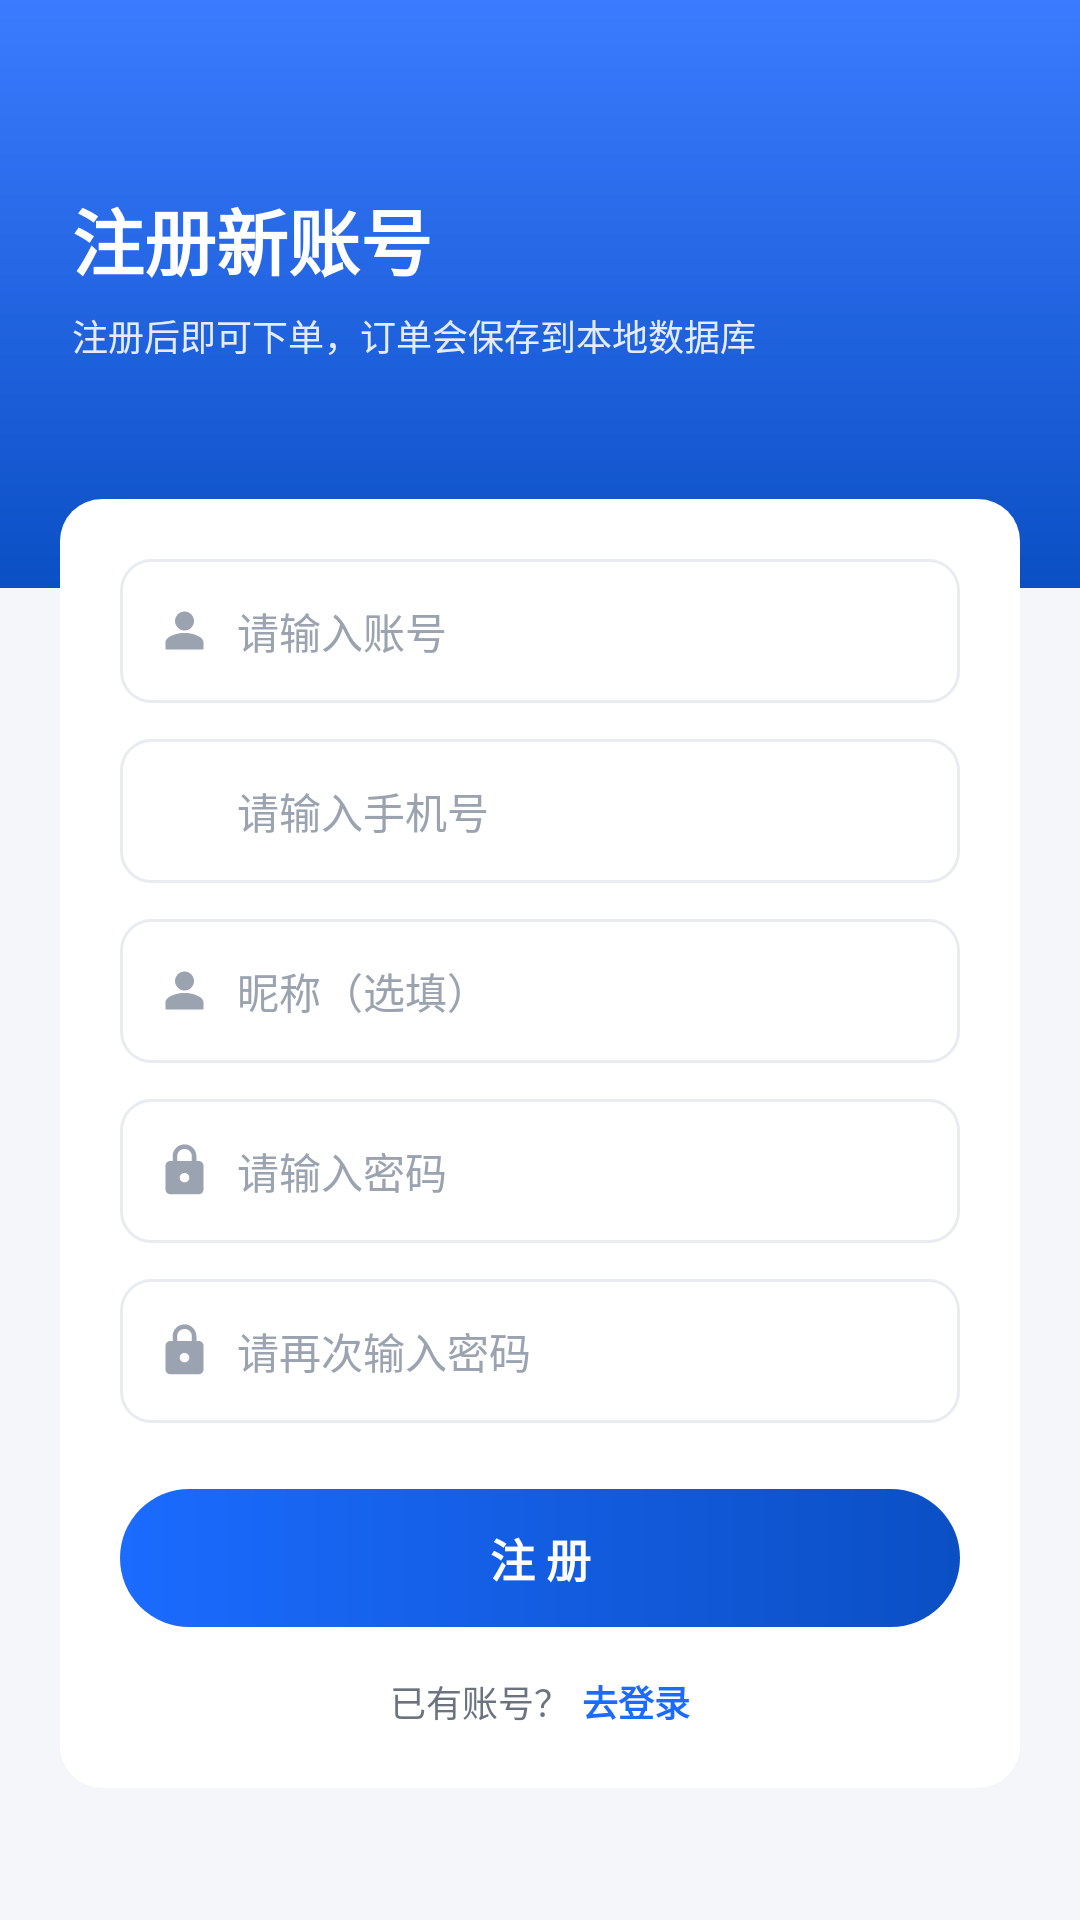

The Android layout XML behind this screen, and the referenced resources:
<!-- AndroidManifest.xml: activity theme Theme.DigitalMall -->
<!-- res/layout/activity_register.xml -->
<?xml version="1.0" encoding="utf-8"?>
<LinearLayout xmlns:android="http://schemas.android.com/apk/res/android"
    android:layout_width="match_parent"
    android:layout_height="match_parent"
    android:background="@color/bg_page"
    android:orientation="vertical">

    <LinearLayout
        android:layout_width="match_parent"
        android:layout_height="196dp"
        android:background="@drawable/bg_mine_header"
        android:orientation="vertical"
        android:paddingStart="24dp"
        android:paddingTop="16dp"
        android:paddingEnd="24dp">

        <ImageView
            android:id="@+id/btn_back"
            android:layout_width="26dp"
            android:layout_height="26dp"
            android:contentDescription="@string/back"
            android:src="@drawable/ic_back"
            android:tint="@color/text_white" />

        <TextView
            android:layout_width="wrap_content"
            android:layout_height="wrap_content"
            android:layout_marginTop="20dp"
            android:text="@string/register_title"
            android:textColor="@color/text_white"
            android:textSize="24sp"
            android:textStyle="bold" />

        <TextView
            android:layout_width="wrap_content"
            android:layout_height="wrap_content"
            android:layout_marginTop="6dp"
            android:alpha="0.88"
            android:text="@string/register_subtitle"
            android:textColor="@color/text_white"
            android:textSize="12sp" />
    </LinearLayout>

    <LinearLayout
        android:layout_width="match_parent"
        android:layout_height="wrap_content"
        android:layout_marginStart="20dp"
        android:layout_marginTop="-30dp"
        android:layout_marginEnd="20dp"
        android:background="@drawable/bg_panel"
        android:orientation="vertical"
        android:padding="20dp">

        <LinearLayout
            android:layout_width="match_parent"
            android:layout_height="48dp"
            android:background="@drawable/bg_input"
            android:gravity="center_vertical"
            android:orientation="horizontal"
            android:paddingStart="12dp"
            android:paddingEnd="12dp">

            <ImageView
                android:layout_width="19dp"
                android:layout_height="19dp"
                android:contentDescription="@string/username_hint"
                android:src="@drawable/ic_user" />

            <EditText
                android:id="@+id/et_username"
                android:layout_width="0dp"
                android:layout_height="match_parent"
                android:layout_marginStart="8dp"
                android:layout_weight="1"
                android:background="@null"
                android:hint="@string/username_hint"
                android:inputType="text"
                android:maxLines="1"
                android:singleLine="true"
                android:textColor="@color/text_primary"
                android:textColorHint="@color/text_hint"
                android:textSize="14sp" />
        </LinearLayout>

        <LinearLayout
            android:layout_width="match_parent"
            android:layout_height="48dp"
            android:layout_marginTop="12dp"
            android:background="@drawable/bg_input"
            android:gravity="center_vertical"
            android:orientation="horizontal"
            android:paddingStart="12dp"
            android:paddingEnd="12dp">

            <ImageView
                android:layout_width="19dp"
                android:layout_height="19dp"
                android:contentDescription="@string/phone_hint"
                android:src="@drawable/ic_phone"
                android:tint="#9AA3AF" />

            <EditText
                android:id="@+id/et_phone"
                android:layout_width="0dp"
                android:layout_height="match_parent"
                android:layout_marginStart="8dp"
                android:layout_weight="1"
                android:background="@null"
                android:hint="@string/phone_hint"
                android:inputType="phone"
                android:maxLength="11"
                android:maxLines="1"
                android:singleLine="true"
                android:textColor="@color/text_primary"
                android:textColorHint="@color/text_hint"
                android:textSize="14sp" />
        </LinearLayout>

        <LinearLayout
            android:layout_width="match_parent"
            android:layout_height="48dp"
            android:layout_marginTop="12dp"
            android:background="@drawable/bg_input"
            android:gravity="center_vertical"
            android:orientation="horizontal"
            android:paddingStart="12dp"
            android:paddingEnd="12dp">

            <ImageView
                android:layout_width="19dp"
                android:layout_height="19dp"
                android:contentDescription="@string/nickname_hint"
                android:src="@drawable/ic_user" />

            <EditText
                android:id="@+id/et_nickname"
                android:layout_width="0dp"
                android:layout_height="match_parent"
                android:layout_marginStart="8dp"
                android:layout_weight="1"
                android:background="@null"
                android:hint="@string/nickname_hint"
                android:inputType="text"
                android:maxLines="1"
                android:singleLine="true"
                android:textColor="@color/text_primary"
                android:textColorHint="@color/text_hint"
                android:textSize="14sp" />
        </LinearLayout>

        <LinearLayout
            android:layout_width="match_parent"
            android:layout_height="48dp"
            android:layout_marginTop="12dp"
            android:background="@drawable/bg_input"
            android:gravity="center_vertical"
            android:orientation="horizontal"
            android:paddingStart="12dp"
            android:paddingEnd="12dp">

            <ImageView
                android:layout_width="19dp"
                android:layout_height="19dp"
                android:contentDescription="@string/password_hint"
                android:src="@drawable/ic_lock" />

            <EditText
                android:id="@+id/et_password"
                android:layout_width="0dp"
                android:layout_height="match_parent"
                android:layout_marginStart="8dp"
                android:layout_weight="1"
                android:background="@null"
                android:hint="@string/password_hint"
                android:inputType="textPassword"
                android:maxLines="1"
                android:singleLine="true"
                android:textColor="@color/text_primary"
                android:textColorHint="@color/text_hint"
                android:textSize="14sp" />
        </LinearLayout>

        <LinearLayout
            android:layout_width="match_parent"
            android:layout_height="48dp"
            android:layout_marginTop="12dp"
            android:background="@drawable/bg_input"
            android:gravity="center_vertical"
            android:orientation="horizontal"
            android:paddingStart="12dp"
            android:paddingEnd="12dp">

            <ImageView
                android:layout_width="19dp"
                android:layout_height="19dp"
                android:contentDescription="@string/confirm_password_hint"
                android:src="@drawable/ic_lock" />

            <EditText
                android:id="@+id/et_password2"
                android:layout_width="0dp"
                android:layout_height="match_parent"
                android:layout_marginStart="8dp"
                android:layout_weight="1"
                android:background="@null"
                android:hint="@string/confirm_password_hint"
                android:inputType="textPassword"
                android:maxLines="1"
                android:singleLine="true"
                android:textColor="@color/text_primary"
                android:textColorHint="@color/text_hint"
                android:textSize="14sp" />
        </LinearLayout>

        <TextView
            android:id="@+id/btn_register"
            android:layout_width="match_parent"
            android:layout_height="46dp"
            android:layout_marginTop="22dp"
            android:background="@drawable/bg_btn_primary"
            android:gravity="center"
            android:text="@string/register"
            android:textColor="@color/text_white"
            android:textSize="15sp"
            android:textStyle="bold" />

        <LinearLayout
            android:layout_width="match_parent"
            android:layout_height="wrap_content"
            android:layout_marginTop="16dp"
            android:gravity="center"
            android:orientation="horizontal">

            <TextView
                android:layout_width="wrap_content"
                android:layout_height="wrap_content"
                android:text="@string/has_account"
                android:textColor="@color/text_secondary"
                android:textSize="12sp" />

            <TextView
                android:id="@+id/btn_login"
                android:layout_width="wrap_content"
                android:layout_height="wrap_content"
                android:layout_marginStart="4dp"
                android:text="@string/login_now"
                android:textColor="@color/brand_primary"
                android:textSize="12sp"
                android:textStyle="bold" />
        </LinearLayout>
    </LinearLayout>

</LinearLayout>
<!-- resources referenced by this layout -->
<resources>
  <color name="bg_page">#F4F6FA</color>
  <color name="brand_primary">#1B6BFF</color>
  <color name="text_hint">#9AA3AF</color>
  <color name="text_primary">#1A1D26</color>
  <color name="text_secondary">#6B7280</color>
  <color name="text_white">#FFFFFF</color>
  <!-- drawable bg_btn_primary (drawable) -->
  <shape xmlns:android="http://schemas.android.com/apk/res/android">
      <gradient
          android:angle="0"
          android:endColor="@color/brand_primary_dark"
          android:startColor="@color/brand_primary" />
      <corners android:radius="24dp" />
  </shape>
  <!-- drawable bg_input (drawable) -->
  <shape xmlns:android="http://schemas.android.com/apk/res/android">
      <solid android:color="@color/bg_card" />
      <corners android:radius="10dp" />
      <stroke
          android:width="1dp"
          android:color="@color/divider" />
  </shape>
  <!-- drawable bg_mine_header (drawable) -->
  <shape xmlns:android="http://schemas.android.com/apk/res/android">
      <gradient
          android:angle="270"
          android:endColor="@color/brand_primary_dark"
          android:startColor="#3B7BFF" />
  </shape>
  <!-- drawable bg_panel (drawable) -->
  <shape xmlns:android="http://schemas.android.com/apk/res/android">
      <solid android:color="@color/bg_card" />
      <corners android:radius="14dp" />
  </shape>
  <!-- drawable ic_lock (drawable) -->
  <vector xmlns:android="http://schemas.android.com/apk/res/android"
      android:width="24dp"
      android:height="24dp"
      android:viewportWidth="24"
      android:viewportHeight="24">
      <path
          android:fillColor="#9AA3AF"
          android:pathData="M18,8h-1V6c0,-2.76 -2.24,-5 -5,-5S7,3.24 7,6v2H6c-1.1,0 -2,0.9 -2,2v10c0,1.1 0.9,2 2,2h12c1.1,0 2,-0.9 2,-2V10c0,-1.1 -0.9,-2 -2,-2zM12,17c-1.1,0 -2,-0.9 -2,-2s0.9,-2 2,-2 2,0.9 2,2 -0.9,2 -2,2zM15.1,8H8.9V6c0,-1.71 1.39,-3.1 3.1,-3.1s3.1,1.39 3.1,3.1v2z" />
  </vector>
  <!-- drawable ic_user (drawable) -->
  <vector xmlns:android="http://schemas.android.com/apk/res/android"
      android:width="24dp"
      android:height="24dp"
      android:viewportWidth="24"
      android:viewportHeight="24">
      <path
          android:fillColor="#9AA3AF"
          android:pathData="M12,4C9.79,4 8,5.79 8,8s1.79,4 4,4 4,-1.79 4,-4 -1.79,-4 -4,-4zM12,13c-2.67,0 -8,1.34 -8,4v3h16v-3c0,-2.66 -5.33,-4 -8,-4z" />
  </vector>
  <string name="back">返回</string>
  <string name="confirm_password_hint">请再次输入密码</string>
  <string name="has_account">已有账号？</string>
  <string name="login_now">去登录</string>
  <string name="nickname_hint">昵称（选填）</string>
  <string name="password_hint">请输入密码</string>
  <string name="phone_hint">请输入手机号</string>
  <string name="register">注 册</string>
  <string name="register_subtitle">注册后即可下单，订单会保存到本地数据库</string>
  <string name="register_title">注册新账号</string>
  <string name="username_hint">请输入账号</string>
  <style name="Theme.DigitalMall" parent="Theme.AppCompat.Light.NoActionBar">
          <item name="colorPrimary">@color/brand_primary</item>
          <item name="colorPrimaryDark">@color/brand_primary_dark</item>
          <item name="colorAccent">@color/brand_primary</item>
          <item name="android:windowBackground">@color/bg_page</item>
          <item name="android:statusBarColor">@color/brand_primary</item>
          <item name="android:navigationBarColor">@color/bg_card</item>
          <item name="android:textColorPrimary">@color/text_primary</item>
          <item name="android:textColorSecondary">@color/text_secondary</item>
          <item name="android:windowLightStatusBar" tools:targetApi="m">false</item>
      </style>
  <color name="brand_primary_dark">#0B4FC4</color>
  <color name="bg_card">#FFFFFF</color>
  <color name="divider">#E8EBF0</color>
</resources>
